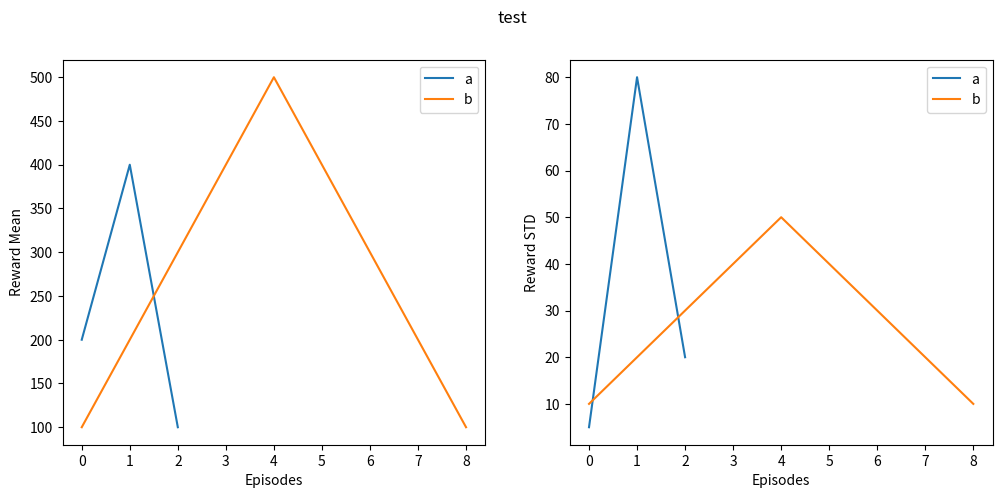

This chart was generated by the following Python code:

from matplotlib import pyplot as plt


def plot_res(values, title=''):   
    ''' Plot the reward curve and histogram of results over time.'''
    # Update the window after each episode
    # clear_output(wait=True)
    
    # Define the figure
    f, ax = plt.subplots(nrows=1, ncols=2, figsize=(12,5))
    f.suptitle(title)
    ax[0].plot(values, label='score per run')
    ax[0].axhline(195, c='red',ls='--', label='goal')
    ax[0].set_xlabel('Episodes')
    ax[0].set_ylabel('Reward')
    x = range(len(values))
    ax[0].legend()
    # Calculate the trend
    try:
        z = np.polyfit(x, values, 1)
        p = np.poly1d(z)
        ax[0].plot(x,p(x),"--", label='trend')
    except:
        print('')
    
    # Plot the histogram of results
    ax[1].hist(values[-50:])
    ax[1].axvline(195, c='red', label='goal')
    ax[1].set_xlabel('Scores per Last 50 Episodes')
    ax[1].set_ylabel('Frequency')
    ax[1].legend()
    plt.show()


def plot_many(values, title='', titles=None):
    ''' Plot the reward curve and histogram of results over time.'''
    # Update the window after each episode
    # clear_output(wait=True)
    
    # Define the figure
    f, ax = plt.subplots(nrows=1, ncols=1, figsize=(8,5))
    f.suptitle(title)
    if titles is None:
        for value in values:
            ax.plot(value)
    else:
        for value, label in zip(values, titles):
            ax.plot(value, label=label)
    # ax.axhline(195, c='red',ls='--', label='goal')
    ax.set_xlabel('Episodes')
    ax.set_ylabel('Reward')
    ax.legend()
    
    plt.show()


def plot_mean_std(values_mean, values_std, title, titles):
    
    # Define the figure
    f, ax = plt.subplots(nrows=1, ncols=2, figsize=(12,5))
    f.suptitle(title)
    
    for value, label in zip(values_mean, titles):
        ax[0].plot(value, label=label)
        ax[0].set_xlabel('Episodes')
    ax[0].set_ylabel('Reward Mean')
    ax[0].legend()

    for value, label in zip(values_std, titles):
        ax[1].plot(value, label=label)
        ax[1].set_xlabel('Episodes')
    ax[1].set_ylabel('Reward STD')
    ax[1].legend()

    plt.show()

def scatter_plot(x, y, title, xlabel, ylabel):
    plt.scatter(x, y)
    plt.title(title)
    plt.xlabel(xlabel)
    plt.ylabel(ylabel)
    plt.show()

if __name__ == "__main__":
    plot_mean_std([[200,400,100],[100,200,300,400,500,400,300,200,100]], [[5,80,20],[10,20,30,40,50,40,30,20,10]],"test", ["a","b"])